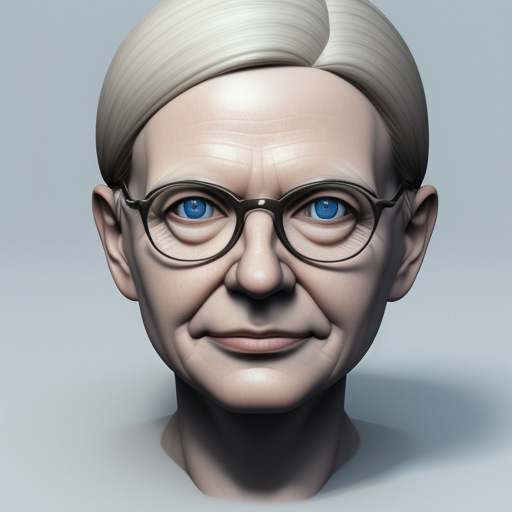
Generation parameters embedded in this image by AUTOMATIC1111 Stable Diffusion web UI or a fork of it (Forge, ...) (PNG 'parameters' text chunk):
abbe, hyper-realism, 3D rendering
Steps: 20, Sampler: Euler a, CFG scale: 7, Seed: 1585970228, Size: 512x512, Model hash: 9aba26abdf, Model: deliberate_v2